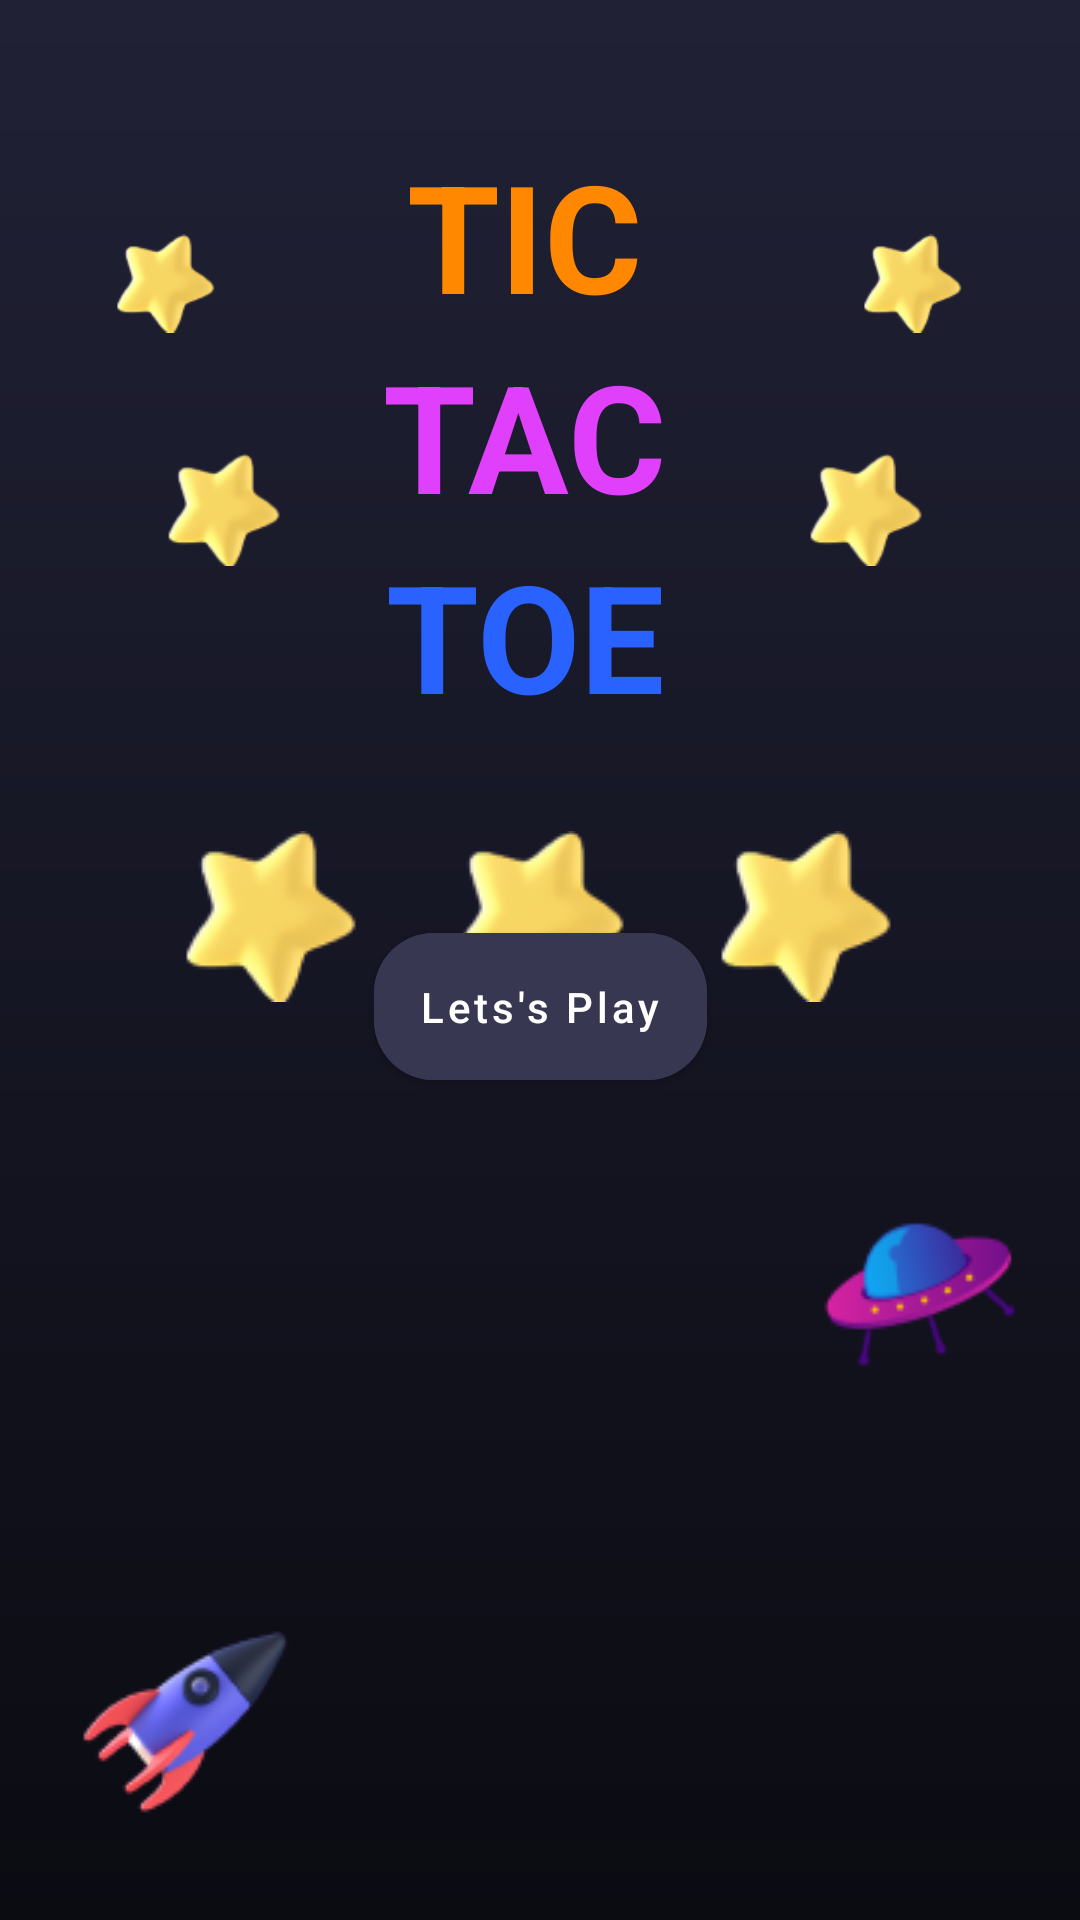

Write the Android layout XML for this screen, with the resource values it uses.
<!-- AndroidManifest.xml: application theme Theme.Tictactoe -->
<!-- res/layout/fragment_home_screen.xml -->
<?xml version="1.0" encoding="utf-8"?>
<androidx.constraintlayout.widget.ConstraintLayout xmlns:android="http://schemas.android.com/apk/res/android"
    xmlns:app="http://schemas.android.com/apk/res-auto"
    xmlns:tools="http://schemas.android.com/tools"
    android:id="@+id/frameLayout"
    android:layout_width="match_parent"
    android:layout_height="match_parent"
    android:background="@drawable/gradient_background"
    tools:context=".ui.HomeScreenFragment">

    <ImageView
        android:id="@+id/imageView17"
        android:layout_width="35dp"
        android:layout_height="35dp"
        android:layout_marginTop="77dp"
        android:layout_marginEnd="38dp"
        android:src="@drawable/star"
        app:layout_constraintEnd_toEndOf="parent"
        app:layout_constraintTop_toTopOf="parent" />

    <ImageView
        android:id="@+id/imageView16"
        android:layout_width="35dp"
        android:layout_height="35dp"
        android:layout_marginStart="38dp"
        android:layout_marginTop="77dp"
        android:src="@drawable/star"
        app:layout_constraintStart_toStartOf="parent"
        app:layout_constraintTop_toTopOf="parent" />

    <ImageView
        android:id="@+id/imageView15"
        android:layout_width="40dp"
        android:layout_height="40dp"
        android:layout_marginTop="38dp"
        android:layout_marginEnd="51dp"
        android:src="@drawable/star"
        app:layout_constraintEnd_toEndOf="parent"
        app:layout_constraintTop_toBottomOf="@+id/imageView17" />

    <ImageView
        android:id="@+id/imageView13"
        android:layout_width="40dp"
        android:layout_height="40dp"
        android:layout_marginStart="55dp"
        android:layout_marginTop="38dp"
        android:src="@drawable/star"
        app:layout_constraintStart_toStartOf="parent"
        app:layout_constraintTop_toBottomOf="@+id/imageView16" />

    <ImageView
        android:id="@+id/imageView8"
        android:layout_width="wrap_content"
        android:layout_height="wrap_content"
        android:layout_marginEnd="32dp"
        android:src="@drawable/star"
        app:layout_constraintBottom_toBottomOf="@+id/imageView7"
        app:layout_constraintEnd_toEndOf="parent"
        app:layout_constraintHorizontal_bias="0.5"
        app:layout_constraintStart_toEndOf="@+id/imageView7"
        app:layout_constraintTop_toTopOf="@+id/imageView7" />

    <ImageView
        android:id="@+id/imageView7"
        android:layout_width="wrap_content"
        android:layout_height="wrap_content"
        android:src="@drawable/star"
        app:layout_constraintBottom_toBottomOf="@+id/imageView5"
        app:layout_constraintEnd_toStartOf="@+id/imageView8"
        app:layout_constraintHorizontal_bias="0.5"
        app:layout_constraintStart_toEndOf="@+id/imageView5"
        app:layout_constraintTop_toTopOf="@+id/imageView5" />

    <ImageView
        android:id="@+id/imageView4"
        android:layout_width="wrap_content"
        android:layout_height="wrap_content"
        android:src="@drawable/rocket"
        app:layout_constraintBottom_toBottomOf="parent"
        app:layout_constraintStart_toStartOf="parent" />

    <ImageView
        android:id="@+id/imageView5"
        android:layout_width="wrap_content"
        android:layout_height="wrap_content"
        android:layout_marginStart="32dp"
        android:layout_marginTop="32dp"
        android:src="@drawable/star"
        app:layout_constraintEnd_toStartOf="@+id/imageView7"
        app:layout_constraintHorizontal_bias="0.5"
        app:layout_constraintStart_toStartOf="parent"
        app:layout_constraintTop_toBottomOf="@+id/textView3" />

    <ImageView
        android:id="@+id/imageView6"
        android:layout_width="wrap_content"
        android:layout_height="wrap_content"
        android:src="@drawable/ufo"
        app:layout_constraintBottom_toTopOf="@+id/imageView4"
        app:layout_constraintEnd_toEndOf="parent" />

    <com.google.android.material.button.MaterialButton
        android:id="@+id/btn_play"
        android:layout_width="wrap_content"
        android:layout_height="wrap_content"
        android:backgroundTint="@color/secondaryColor"
        android:drawableEnd="@drawable/ic_round_arrow_right"
        android:drawableTint="@color/white"
        android:padding="15dp"
        android:paddingStart="15dp"
        android:paddingEnd="15dp"
        android:text="Lets's Play"
        app:cornerRadius="20dp"
        app:layout_constraintBottom_toTopOf="@+id/imageView6"
        app:layout_constraintEnd_toEndOf="parent"
        app:layout_constraintStart_toStartOf="parent" />

    <TextView
        android:id="@+id/textView"
        android:layout_width="wrap_content"
        android:layout_height="wrap_content"
        android:layout_marginTop="45dp"
        android:text="TIC"
        android:textAppearance="?attr/textAppearanceHeadline3"
        android:textColor="@android:color/holo_orange_dark"
        android:textStyle="bold"
        app:layout_constraintEnd_toEndOf="parent"
        app:layout_constraintHorizontal_bias="0.482"
        app:layout_constraintStart_toStartOf="parent"
        app:layout_constraintTop_toTopOf="parent" />

    <TextView
        android:id="@+id/textView2"
        android:layout_width="wrap_content"
        android:layout_height="wrap_content"
        android:text="TAC"
        android:textAppearance="?attr/textAppearanceHeadline3"
        android:textColor="@color/purple"
        android:textStyle="bold"
        app:layout_constraintEnd_toEndOf="@+id/textView"
        app:layout_constraintStart_toStartOf="@+id/textView"
        app:layout_constraintTop_toBottomOf="@+id/textView" />

    <TextView
        android:id="@+id/textView3"
        android:layout_width="wrap_content"
        android:layout_height="wrap_content"
        android:text="TOE"
        android:textAppearance="?attr/textAppearanceHeadline3"
        android:textColor="@color/lightBlue"
        android:textStyle="bold"
        app:layout_constraintEnd_toEndOf="@+id/textView2"
        app:layout_constraintStart_toStartOf="@+id/textView2"
        app:layout_constraintTop_toBottomOf="@+id/textView2" />

</androidx.constraintlayout.widget.ConstraintLayout>
<!-- resources referenced by this layout -->
<resources>
  <color name="lightBlue">#2962FF</color>
  <color name="purple">#E040FB</color>
  <color name="secondaryColor">#373752</color>
  <color name="white">#FFFFFFFF</color>
  <!-- drawable gradient_background (drawable) -->
  <?xml version="1.0" encoding="utf-8"?>
  <shape xmlns:android="http://schemas.android.com/apk/res/android"
      android:shape="rectangle">
      <gradient
          android:angle="-90"
          android:endColor="@color/primaryColorDark"
          android:startColor="@color/primaryColor"
          android:type="linear" />
  
  </shape>
  <!-- drawable rocket: png bitmap (drawable, 6024 bytes) -->
  <!-- drawable star: png bitmap (drawable, 4411 bytes) -->
  <!-- drawable ufo: png bitmap (drawable, 4109 bytes) -->
  <style name="Theme.Tictactoe" parent="Theme.MaterialComponents.DayNight.NoActionBar">
          
          <item name="colorPrimary">@color/primaryColor</item>
          <item name="colorPrimaryVariant">@color/primaryColorDark</item>
          <item name="colorOnPrimary">@color/white</item>
          
          <item name="colorSecondary">@color/lightBlue</item>
          <item name="colorSecondaryVariant">@color/primaryColorDark</item>
          <item name="colorOnSecondary">@color/black</item>
          
          <item name="android:statusBarColor">?attr/colorPrimary</item>
          
          <item name="textAllCaps">false</item>
  
          <item name="textAppearanceHeadline3">@style/appHeadline</item>
  
      </style>
  <color name="primaryColorDark">#0B0B12</color>
  <color name="primaryColor">#202135</color>
  <color name="black">#FF000000</color>
  <style name="appHeadline" parent="TextAppearance.MaterialComponents.Headline3">
          <item name="fontFamily">@font/roboto_condensed_bold</item>
          <item name="android:textSize">50sp</item>
      </style>
</resources>
